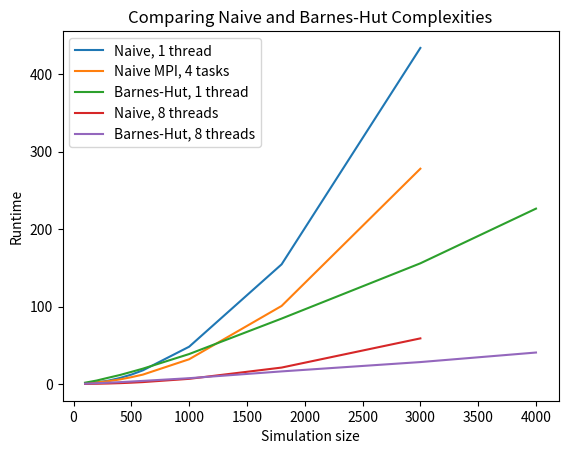

Source code (Python):
import numpy as np
import matplotlib.pyplot as plt


# threads = [1,2,3,4,5,6,7,8]
#
# naive_200 = [1,
# 1.902418316,
# 2.770583215,
# 3.593385291,
# 4.363267402,
# 5.320462219,
# 6.086717785,
# 6.314405632]
#
# bh_200 = [1,
# 1.707503158,
# 2.29308753,
# 2.800334601,
# 3.333483046,
# 3.800381114,
# 4.202925353,
# 4.485626752]
#
# mpi_cores = [1,2,4,8]
#
# naivempi_200 = [1,
# 1.719008124,
# 2.336504086,
# 1.84885406]
#
#
#
# naivempi_600 = [1,
# 1.91667029,
# 3.57399645,
# 5.672715268]
#
# naive_600 = [1,
# 1.913102955,
# 2.786122694,
# 3.713057601,
# 4.608205028,
# 5.506942101,
# 6.390209825,
# 7.155778284]
#
# bh_600 = [0.9999999998,
# 1.714829618,
# 2.358118033,
# 2.985696396,
# 3.517673651,
# 4.077462303,
# 4.530600021,
# 4.918268292]
#
# plt.plot(threads, naive_600, label='Naive, n=600')
# plt.plot(threads, naive_200, label='Naive, n=200')
# plt.plot(mpi_cores, naivempi_600, label='Naive MPI, n=600')
# plt.plot(threads, bh_600, label='Barnes-Hut, n=600')
# plt.plot(threads, bh_200, label='Barnes-Hut, n=200')
# plt.plot(mpi_cores, naivempi_200, label='Naive MPI, n=200')
#
# plt.legend()
# plt.title('Speedup Ratios vs Threads/Cores')
# plt.xlabel('Parallel threads/cores')
# plt.ylabel('Speedup')
# plt.savefig('speedup_vs_threads.png')
# plt.show()
#
#
#
#
#
#
#
# n = [100	,200	,300,	400	,500,	600	,1000,	1800,	3000]
#
# bh_2 = [1.653943368,	1.707503158,	1.77340194,	1.710811489,	1.722160122	,1.714829618,	1.764083443	,1.819176349	,1.806516695]
# bh_8 = [4.191688569,	4.485626752	,4.876284492,	4.814725046,	4.906051619,	4.918268293	,5.162892289,	5.190037806	,5.503589186]
#
# naive_2 = [1.874402792,	1.902418316,	1.867352024,	1.914925152	,1.90491911,	1.913102955,	1.87307007,	1.893697435	,1.897263513]
# naive_8 = [4.919397634,	6.314405632,	6.69967005,	7.057145579	,7.096011869,	7.155778284,	7.222033439,	7.283994136,	7.367682087]
#
# naive_mpi_2 = [0.5008829472	,0.7047452799,	0.7210326318,	0.7466389801,	0.7627926968,	0.7794331933,	0.7792739631,	0.7739602591,	0.7803132518]
#
# naive_mpi_4 = [0.4458779638,	0.9579013633,	1.20204626,	1.314059206,	1.376933097	,1.453401496,	1.507227445,	1.532864069	,1.561133551]
#
# plt.plot(n, naive_8, label='Naive, 8 threads')
# plt.plot(n, bh_8, label='Barnes-Hut, 8 threads')
# plt.plot(n, naive_2, label='Naive, 2 threads')
# plt.plot(n, bh_2, label='Barnes-Hut, 2 threads')
# plt.plot(n, naive_mpi_4, label='Naive MPI, 4 tasks')
# plt.plot(n, naive_mpi_2, label='Naive MPI, 2 tasks')
# plt.legend()
# plt.xlabel('n')
# plt.ylabel('Speedup')
# plt.title('Speedup Ratios vs Simulation Size')
# plt.savefig('speedup_vs_n.png')
# plt.show()






















n_b =[ 100,
	200,
    	300	,
        400	,
        500	,
        600,
        	1000
,            	1800
,                3000
,                	4000]

t_b = [1.6809258,	4.468020667,	8.056646,	11.545364,	15.64071333,	19.80075633	,38.669263,	84.460101,	155.81142,	226.409964]

n_n =[ 100,
	200,
    	300	,
        400	,
        500	,
        600,
        	1000
,            	1800
,                3000]
t_n =[0.480207,	1.996413,	4.286402,	7.705542,	12.110508,	17.622435,	48.121326,	154.50399,	433.893076]

naive_8 = [0.097615,	0.316168,	0.639793,	1.091878,	1.706664,	2.462686,	6.663127,	21.211438,	58.891395]

naive_mpi_4 = [1.076992,	2.084153,	3.565921,	5.863923,	8.795277,	12.12496,	31.92705,	100.794319,	277.93463]

bh_8 = [0.401014,	0.996075,	1.65221,	2.397928,	3.188045,	4.025961	,7.489845	,16.273504,	28.310874	,40.628309]


plt.plot(n_n, t_n, label='Naive, 1 thread')
plt.plot(n_n, naive_mpi_4, label='Naive MPI, 4 tasks')
plt.plot(n_b, t_b, label='Barnes-Hut, 1 thread')
plt.plot(n_n, naive_8, label='Naive, 8 threads')
plt.plot(n_b, bh_8, label='Barnes-Hut, 8 threads')

plt.title('Comparing Naive and Barnes-Hut Complexities')
plt.xlabel('Simulation size')
plt.ylabel('Runtime')
plt.legend()
plt.savefig('barnes_hut_naive_comparison.png')
plt.show()











# thetas = [0,
# 0.25,
# 0.5,
# 0.75,
# 1,
# 1.5,
# 2]
# times = [95.451988,
# 31.964402,
# 15.956491,
# 10.026705,
# 6.86496,
# 4.008479,
# 2.552203]
#
# times_8 = [14.603416,
# 5.542921,
# 3.129218,
# 2.347713,
# 1.917794,
# 1.535374,
# 1.562756]
#
# plt.plot(thetas, times, label='1 thread')
# plt.plot(thetas, times_8, label='8 threads')
# plt.legend()
# plt.title('Barnes-Hut precision tradeoff')
# plt.xlabel('theta threshold')
# plt.ylabel('runtime')
# plt.savefig('theta_threshold.png')
# plt.show()
